Image classification data set "dataset_removed" (nguyenvanbaoub2005/CLASSIFICATION_ML on GitHub). Class labels (4): cardboard, glass, metal, paper.

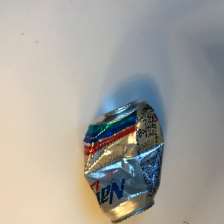
Label: metal

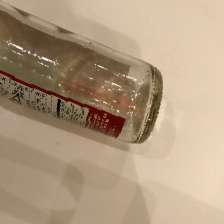
Label: glass

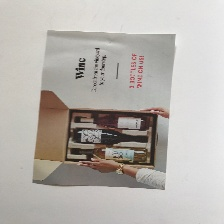
Label: paper

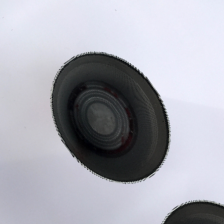
Label: metal

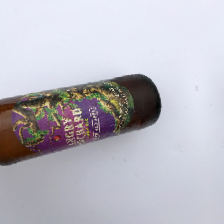
Label: glass

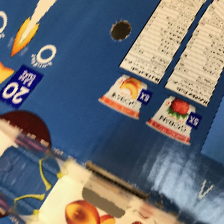
Label: cardboard
